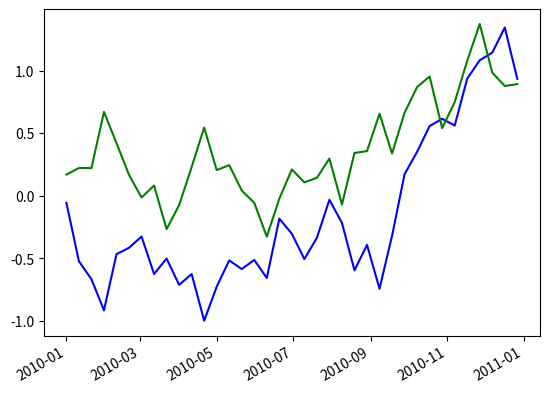

Recreate this plot in Python.
import datetime
import numpy as np
import matplotlib.pyplot as plt
import matplotlib.dates as mdates

# Generate Data
time = mdates.drange(datetime.datetime(2010, 1, 1), 
                     datetime.datetime(2011, 1, 1),
                     datetime.timedelta(days=10))
y1 = np.cumsum(np.random.random(time.size) - 0.5)
y2 = np.cumsum(np.random.random(time.size) - 0.5)

# Plot things...
fig = plt.figure()

plt.plot_date(time, y1, 'b-')
plt.plot_date(time, y2, 'g-')

fig.autofmt_xdate()
plt.show()